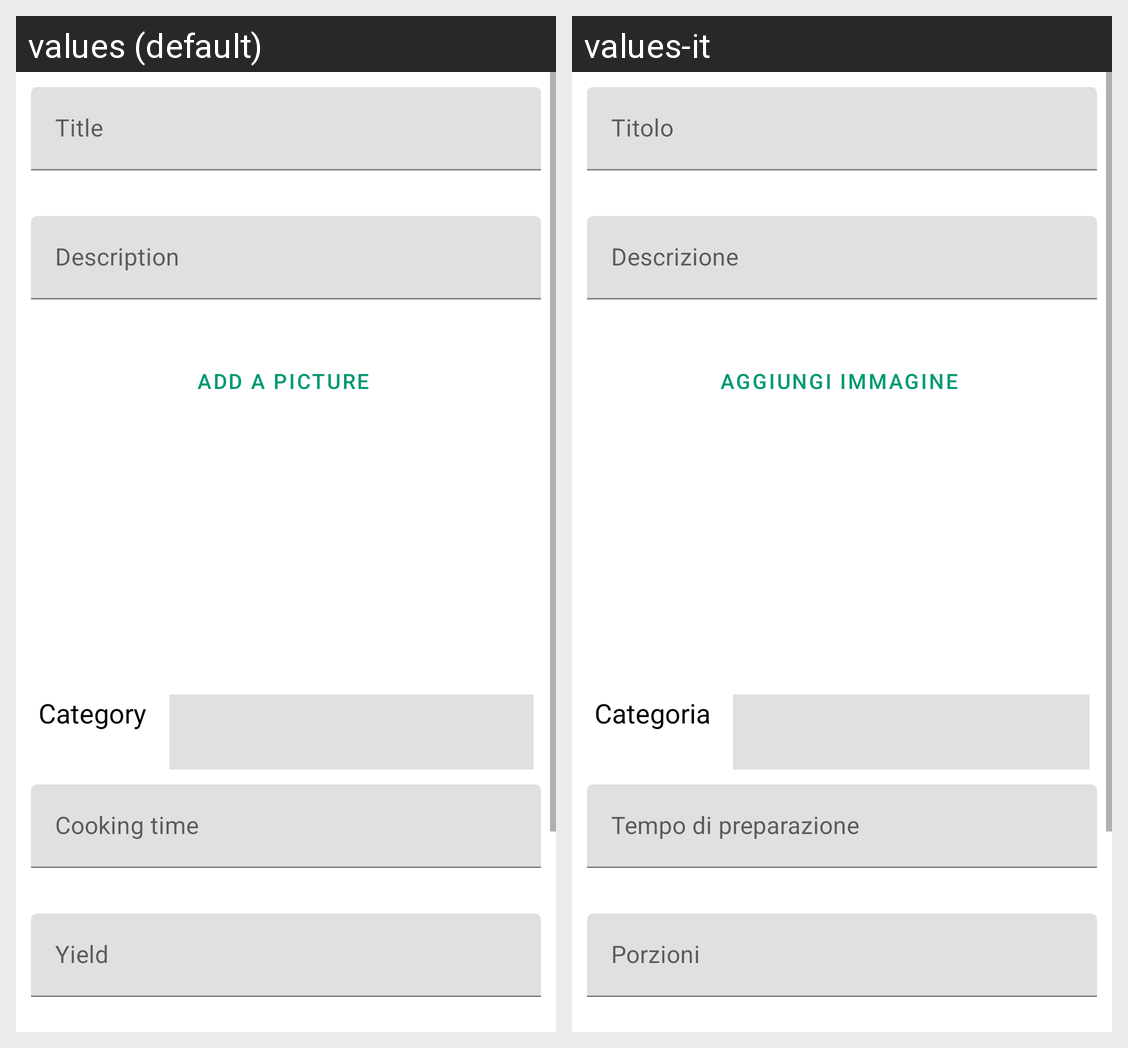

The same Android screen rendered under two of its app's locales, left to right. List the strings drawn on it with the default value and each locale's translation.
Android screen res/layout/add_recipe.xml rendered under 2 locales, left to right: values (default), values-it. Device: Nexus 5 (rendered at 1080×1920; each locale shown at half size, 540×960, under a caption strip naming it); theme Theme.OrganizEat.
Strings drawn on this screen, with the default value and each locale's value (text and hints the layout hard-codes, and strings that could not be matched under every locale, appear in the picture but are not listed):

new_recipe_title
  values: Title
  values-it: Titolo

recipe_description
  values: Description
  values-it: Descrizione

add_a_picture
  values: Add a picture
  values-it: Aggiungi immagine

category
  values: Category
  values-it: Categoria

cooking_time
  values: Cooking time
  values-it: Tempo di preparazione

yield
  values: Yield
  values-it: Porzioni
